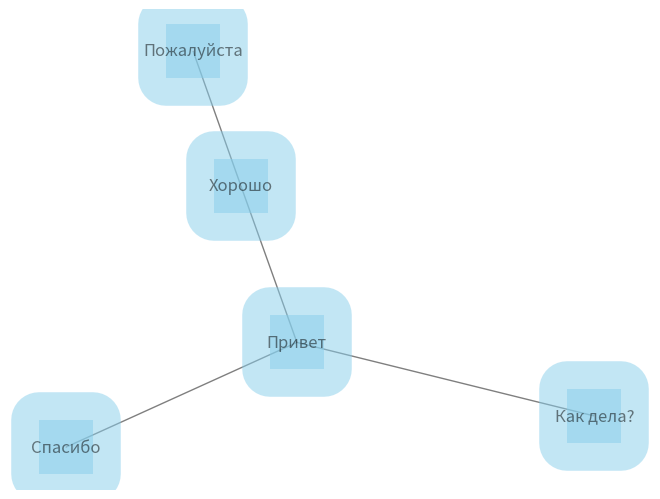

Recreate this plot in Python.
# libraries
import pandas as pd
import numpy as np
import networkx as nx
import matplotlib.pyplot as plt
 
# Build a dataframe with your connections
df = pd.DataFrame({ 'from':['Привет', 'Как дела?', 'Хорошо','Привет'], 'to':['Спасибо', 'Привет', 'Пожалуйста','Хорошо']})
 
# Build your graph
G=nx.from_pandas_edgelist(df, 'from', 'to')
 
# Graph with Custom nodes:
nx.draw(G, with_labels=True, node_size=1500, node_color="skyblue", node_shape="s", alpha=0.5, linewidths=40)
plt.show()
